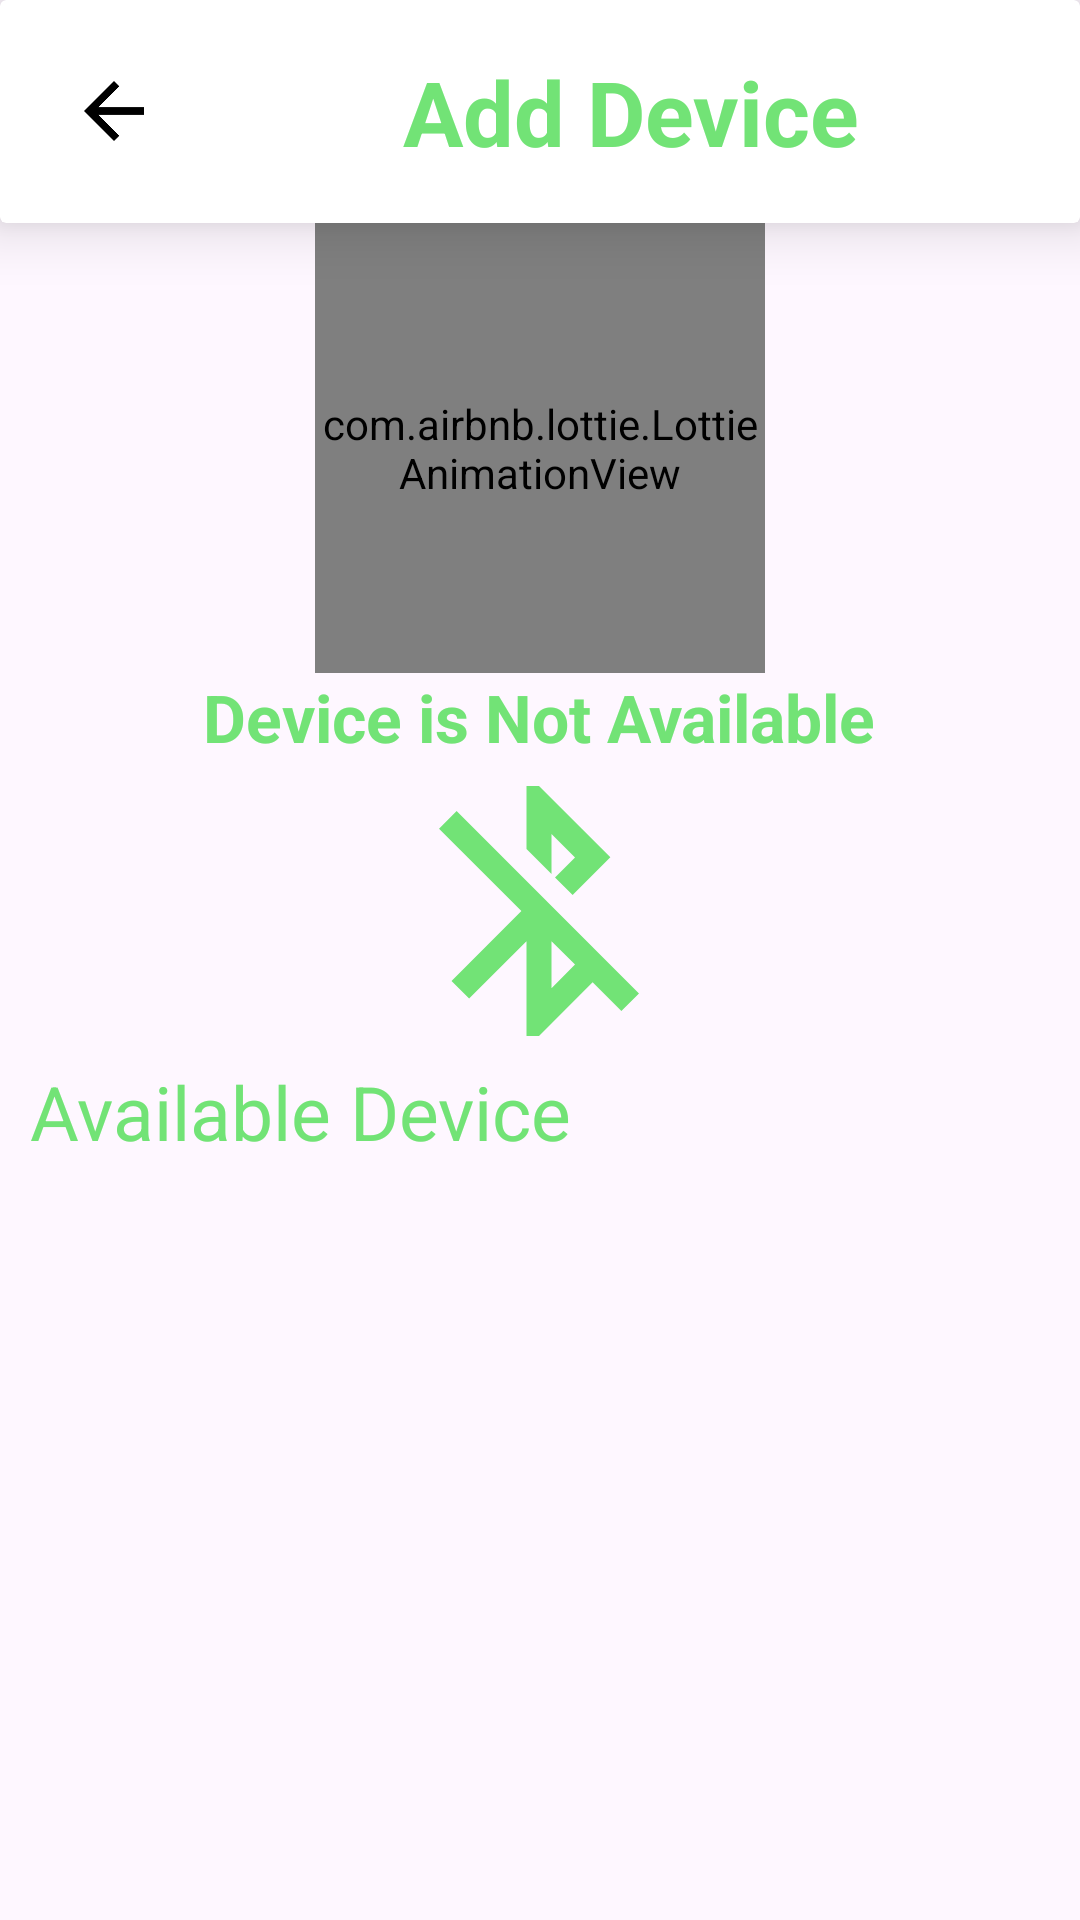

Here is an Android app screen rendered from its layout file. Give the layout XML and the strings, colors and styles it references.
<!-- AndroidManifest.xml: application theme Theme.SmartFrigde -->
<!-- res/layout/activity_add_device.xml -->
<?xml version="1.0" encoding="utf-8"?>
<layout xmlns:android="http://schemas.android.com/apk/res/android"
    xmlns:tools="http://schemas.android.com/tools"
    xmlns:app="http://schemas.android.com/apk/res-auto">
    <data>
        <import type="android.view.View"/>
        <variable
            name="addDeviceViewModel"
            type="com.project.smartfrigde.viewmodel.AddDeviceViewModel" />
    </data>
    <LinearLayout
        android:orientation="vertical"
        android:layout_width="match_parent"
        android:layout_height="match_parent">
        <androidx.cardview.widget.CardView
            app:cardElevation="12dp"
            android:layout_width="match_parent"
            android:layout_height="wrap_content">
            <LinearLayout
                android:paddingStart="15dp"
                android:paddingTop="10dp"
                android:paddingBottom="10dp"
                android:orientation="horizontal"
                android:layout_width="match_parent"
                android:layout_height="wrap_content">
                <ImageButton
                    android:padding="8dp"
                    android:layout_gravity="center"
                    android:background="?attr/selectableItemBackgroundBorderless"
                    android:layout_width="wrap_content"
                    android:src="@drawable/arrow"
                    android:onClick="@{() -> addDeviceViewModel.goBack()}"
                    android:layout_height="wrap_content"/>
                <TextView
                    android:padding="7dp"
                    android:gravity="center"
                    android:textColor="@color/green_background"
                    android:textSize="30dp"
                    android:text="Add Device"
                    android:textStyle="bold"
                    android:layout_width="match_parent"
                    android:layout_height="wrap_content"/>
            </LinearLayout>
        </androidx.cardview.widget.CardView>
        <com.airbnb.lottie.LottieAnimationView
            android:id="@+id/animationView"
            android:layout_width="150dp"
            android:layout_height="150dp"
            app:lottie_autoPlay="true"
            android:visibility="@{addDeviceViewModel.is_scan == View.VISIBLE ? View.GONE : View.VISIBLE}"
            app:lottie_loop="true"
            android:layout_gravity="center_horizontal"
            app:lottie_fileName="animation.json" />
        <LinearLayout
            android:layout_gravity="center_horizontal"
            android:orientation="vertical"
            android:gravity="center"
            android:visibility="@{addDeviceViewModel.is_scan}"
            android:layout_width="wrap_content"
            android:layout_height="wrap_content">
            <TextView
                android:textStyle="bold"
                android:textColor="@color/green_background"
                android:textSize="22dp"
                android:layout_width="wrap_content"
                android:text="Device is Not Available"
                android:layout_height="wrap_content"/>
            <ImageView
                android:layout_gravity="center_horizontal"
                android:id="@+id/bluetooth"
                android:layout_width="100dp"
                android:src="@drawable/bluetooth_off"
                android:layout_height="100dp"/>
        </LinearLayout>

    <TextView
        android:id="@+id/statusBluetoothTv"
        android:layout_width="match_parent"
        android:layout_height="wrap_content"
        android:text="Available Device"
        android:textColor="@color/green_background"
        android:paddingStart="10dp"
        android:textSize="25dp"
        tools:ignore="RtlCompat" />

        <androidx.recyclerview.widget.RecyclerView
            android:id="@+id/list_device_scan"
            android:layout_width="match_parent"
            android:layout_height="match_parent"/>
    </LinearLayout>
</layout>
<!-- resources referenced by this layout -->
<resources>
  <color name="green_background">#72E376</color>
  <!-- drawable arrow (drawable) -->
  <vector xmlns:android="http://schemas.android.com/apk/res/android" android:autoMirrored="true" android:height="30dp" android:tint="@color/black" android:viewportHeight="24" android:viewportWidth="24" android:width="30dp">
        
      <path android:fillColor="@android:color/white" android:pathData="M20,11H7.83l5.59,-5.59L12,4l-8,8 8,8 1.41,-1.41L7.83,13H20v-2z"/>
      
  </vector>
  <!-- drawable bluetooth_off (drawable) -->
  <vector xmlns:android="http://schemas.android.com/apk/res/android" android:height="30dp" android:tint="@color/green_background" android:viewportHeight="24" android:viewportWidth="24" android:width="30dp">
        
      <path android:fillColor="@android:color/white" android:pathData="M13,5.83l1.88,1.88 -1.6,1.6 1.41,1.41 3.02,-3.02L12,2h-1v5.03l2,2v-3.2zM5.41,4L4,5.41 10.59,12 5,17.59 6.41,19 11,14.41V22h1l4.29,-4.29 2.3,2.29L20,18.59 5.41,4zM13,18.17v-3.76l1.88,1.88L13,18.17z"/>
      
  </vector>
  <style name="Theme.SmartFrigde" parent="Base.Theme.SmartFrigde" />
  <color name="black">#FF000000</color>
  <style name="Base.Theme.SmartFrigde" parent="Theme.Material3.DayNight.NoActionBar" />
</resources>
